The GitHub repository RiyaRachel24/crack-detection-app contains a labelled image folder "train_split" with 2 categories: crack, no crack. Examples follow, each with its label.

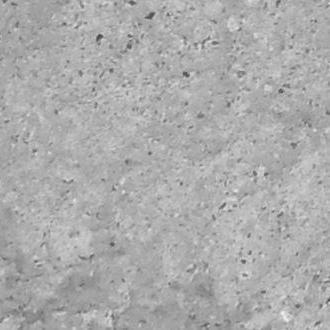
Label: no crack

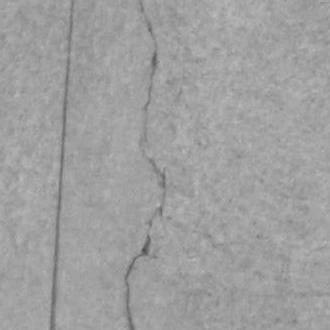
Label: crack

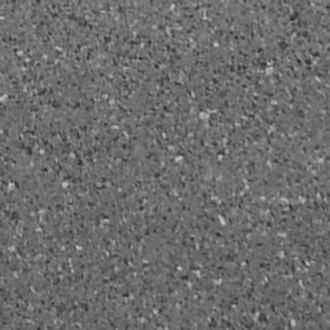
Label: no crack

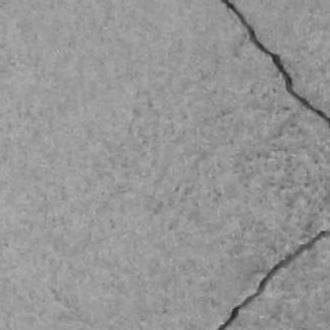
Label: crack

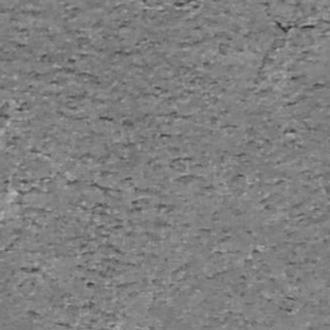
Label: no crack

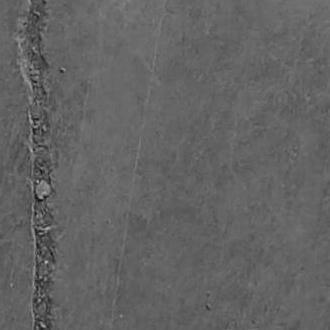
Label: crack
